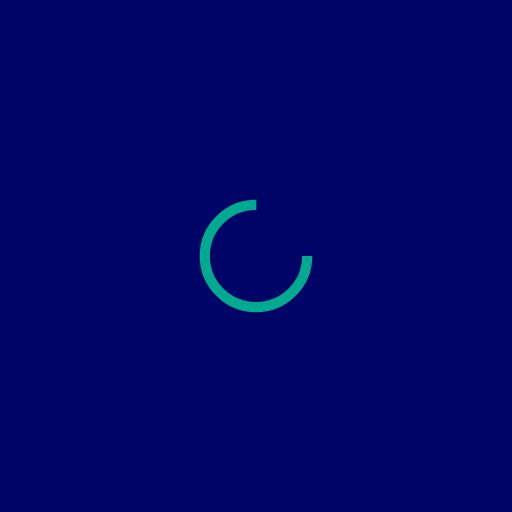
t = 0.00 s
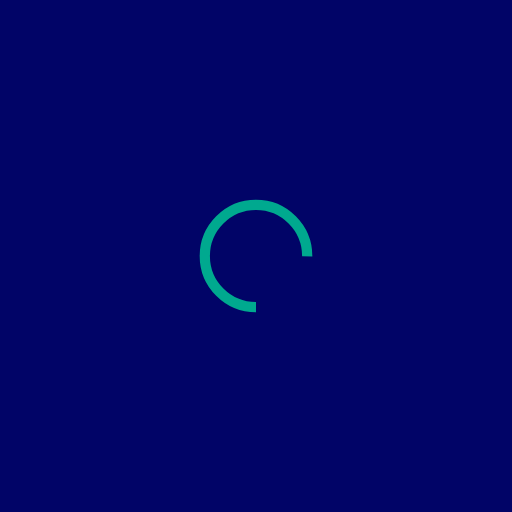
t = 0.25 s
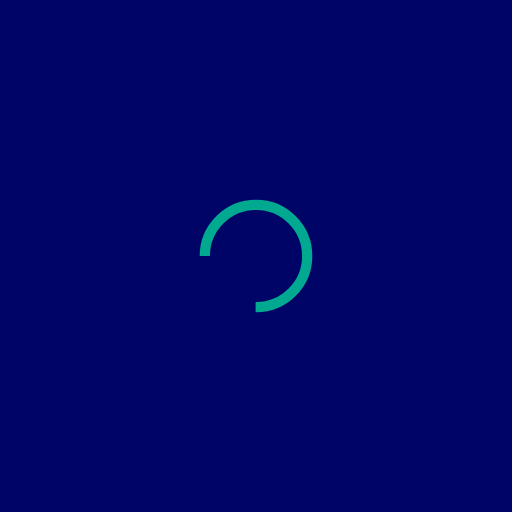
t = 0.50 s
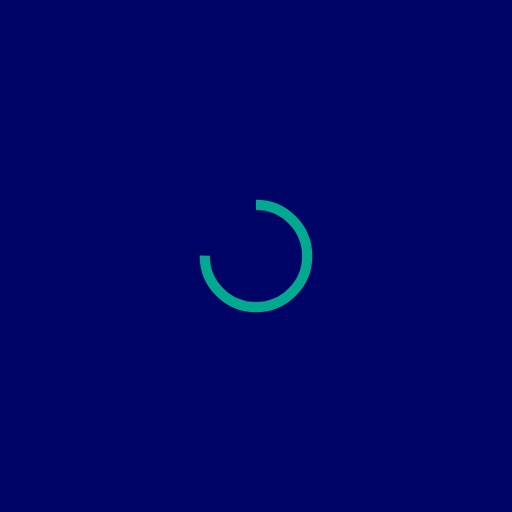
t = 0.75 s

The animated SVG that drew these frames (rendered in a browser with its animation timeline set to each time). Animation: 1 SMIL element (animateTransform=1); one cycle of 1.00 s, repeats indefinitely.

<svg xmlns="http://www.w3.org/2000/svg" viewBox="0 0 100 100" preserveAspectRatio="xMidYMid" width="200" height="200" style="shape-rendering: auto; display: block; background: rgb(1, 4, 103);" xmlns:xlink="http://www.w3.org/1999/xlink"><g><circle stroke-dasharray="47.12388980384689 17.707963267948966" r="10" stroke-width="2" stroke="#00a98f" fill="none" cy="50" cx="50">
  <animateTransform keyTimes="0;1" values="0 50 50;360 50 50" dur="1s" repeatCount="indefinite" type="rotate" attributeName="transform"></animateTransform>
</circle><g></g></g><!-- [ldio] generated by https://loading.io --></svg>